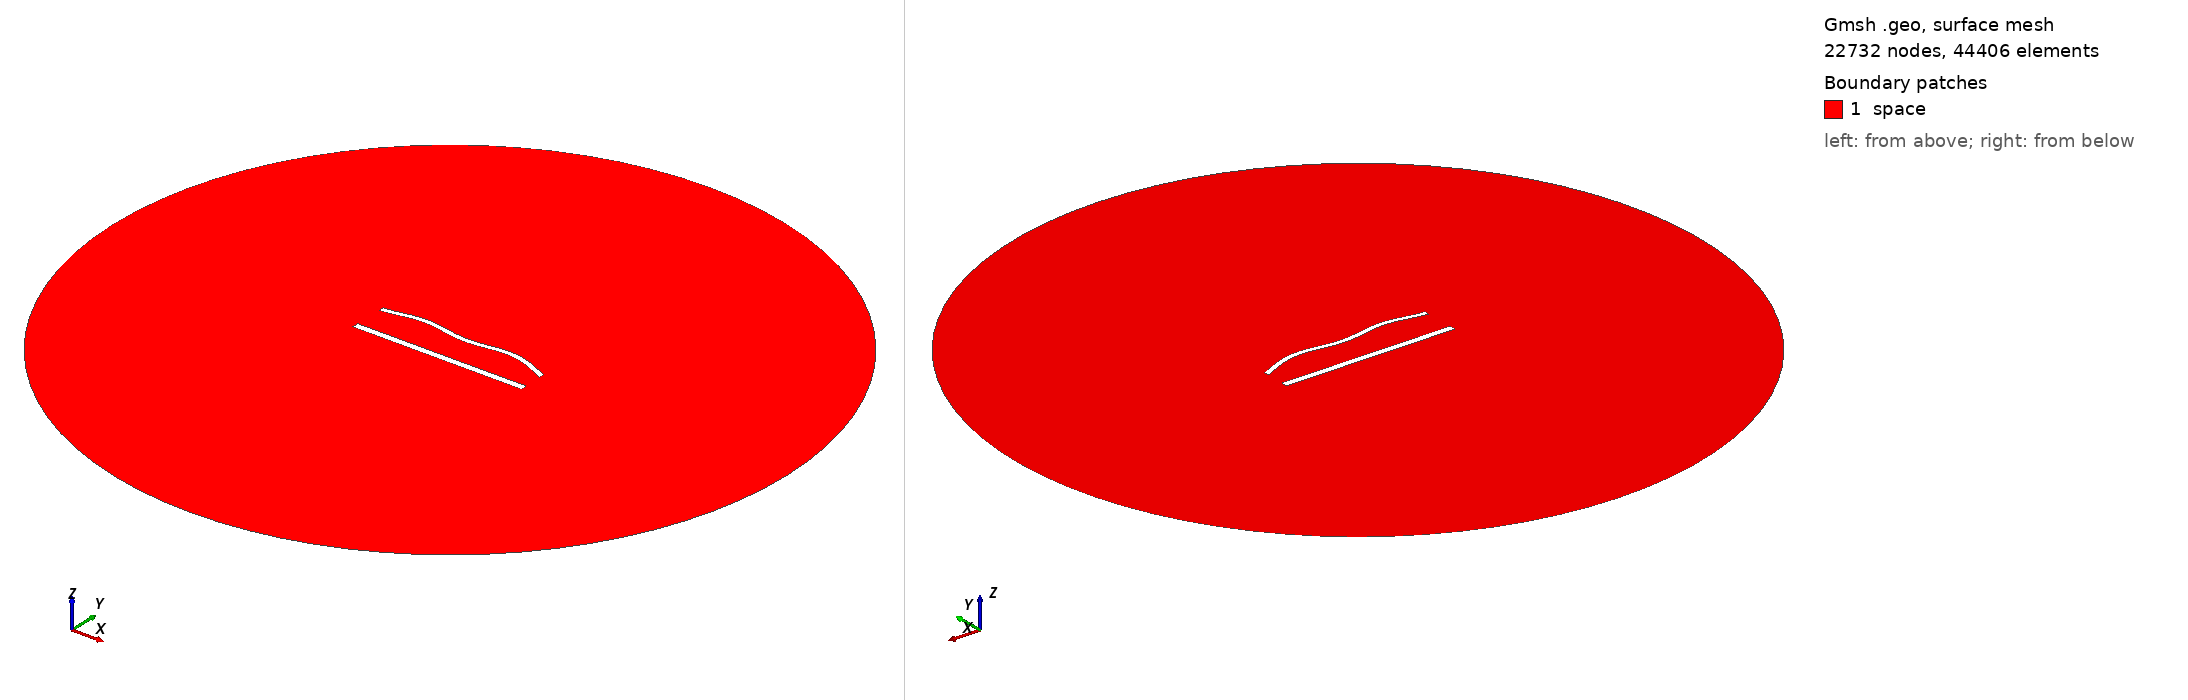

Gmsh geometry script, surface-meshed: 22732 nodes, 44406 surface elements. Boundary patches (legend numbers): 1 space. Left view from above one corner, right view from below the opposite corner. Legend entries are the model's physical surfaces. The drawing asked Gmsh for element sizes between 1% and 20% of the model's largest extent; the script's own settings can give other sizes.

=== 1266.geo (drawn) ===
//---------------------------------------
// Geometry kernel
//---------------------------------------

SetFactory("OpenCASCADE");



//---------------------------------------
// Parameters of the geometry
//---------------------------------------

// Overetch of the upper plate
overetch = 0.375;

// Distance between the plates
distance = 20.0;

// Discretization over the x axis (for the deformation)
nx = 50; 

// Length of the plate
L = 100 - overetch; 

// Number of modes
n = 4; 

// 1st mode coefficient
coeff(1) = 0.0;
beta(1) = 0.596864 * 3.1415926535 / L;

// 2nd mode coefficient
coeff(2) = 1.5;
beta(2) = 1.49418 * 3.1415926535 / L;

// 3rd mode coefficient
coeff(3) = 0.0;
beta(3) = 2.50025 * 3.1415926535 / L;

// 4th mode coefficient
coeff(4) = 1.5;
beta(4) = 3.49999 * 3.1415926535 / L;



//---------------------------------------
// Upper plate (deformed rectangle)
//---------------------------------------

// Coordiantes of the upper plate
xmin = -50;
xmax = 50 - overetch;

// Height of the upper plate
yheight = 4 - 2 * overetch;

// Indexes of the points
UpperID[] = {};
LowerID[] = {};
LeftID[] = {};
RightID[] = {};

// Point index
p = 1;

// Horizontal edges
For i In {1:nx}
    x = xmin + (i-1)*(xmax - xmin)/(nx-1);

    y_bottom = distance / 2 + overetch;
    For j In {1:n}
        C = (Cosh(beta(j)*L) + Cos(beta(j)*L)) / (Sinh(beta(j)*L) + Sin(beta(j)*L));
        y_bottom  = y_bottom + coeff(j) * (Cosh(beta(j)*(x+50)) - Cos(beta(j)*(x+50)) - C * (Sinh(beta(j)*(x+50)) - Sin(beta(j)*(x+50))));
    EndFor

    y_top = y_bottom + yheight;

    Point(p) = {x, y_top, 0, 1.0};
    UpperID[i] = p;
    p = p + 1;

    Point(p) = {x, y_bottom, 0, 1.0};
    LowerID[i] = p;
    p = p + 1;
EndFor

// Create point lists
UpperPts[] = {}; LowerPts[] = {};
For i In {1:nx}
  UpperPts[] += {UpperID[i]};
  LowerPts[] += {LowerID[i]};
EndFor

// Build splines
Spline(1) = {UpperPts[]};
Spline(2) = {LowerPts[]};
Line(3) = {LowerPts[nx-1], UpperPts[nx-1]};
Line(4) = {LowerPts[0], UpperPts[0]};

// Build the plane surface
Curve Loop(1) = {2, 3, -1, -4};
Plane Surface(1) = {1};



//---------------------------------------
// Lower plate (rectangle)
//---------------------------------------

// Vertices
Point(1001) = {-50, -distance/2, 0, 1.0};
Point(1002) = { 50, -distance/2, 0, 1.0};
Point(1003) = { 50,  -distance/2 + 4, 0, 1.0};
Point(1004) = {-50,  -distance/2 + 4, 0, 1.0};

// Edges
Line(5) = {1001, 1002};
Line(6) = {1002, 1003};
Line(7) = {1003, 1004};
Line(8) = {1004, 1001};

// Plane surface
Line Loop(2) = {5, 6, 7, 8};
Plane Surface(2) = {2}; 



//---------------------------------------
// Outer (fictious) boundary
//---------------------------------------

// Points
Point(1005) = {0, 0, 0};       // Center
Point(1006) = {200, 0, 0};     // Start point
Point(1007) = {0, 200, 0};     // 90 degrees
Point(1008) = {-200, 0, 0};    // 180 degrees
Point(1009) = {0, -200, 0};    // 270 degrees

// Circle arcs (each needs start, center, end)
Circle(9) = {1006, 1005, 1007};
Circle(10) = {1007, 1005, 1008};
Circle(11) = {1008, 1005, 1009};
Circle(12) = {1009, 1005, 1006};

// Plane surface for the entire domain
Curve Loop(3) = {9, 10, 11, 12};
Surface(3) = {3};

// Subtract the plates from the whole domain to obtain the actual domain where we want to solve the equations
BooleanDifference{ Surface{3}; Delete; }{ Surface{1}; Surface{2}; Delete; }




//---------------------------------------
// Transfinite Lines/Curves
//---------------------------------------

// Set the number of points on the boundaries
r = 6;
d = 0.15;

// Plates
Transfinite Curve {1} = 50*r/4 Using Progression 1;
Transfinite Line {2} = 50*r Using Progression 1;
Transfinite Curve {3, 4} = 2*r Using Progression 1+d;
Transfinite Line {5} = 50*r/4 Using Progression 1;
Transfinite Line {7} = 50*r Using Progression 1;
Transfinite Line {6} = 2*r Using Progression 1-d;
Transfinite Line {8} = 2*r Using Progression 1+d;

// Outer boundary
Transfinite Line {9, 10, 11, 12} = 20 Using Progression 1;



//---------------------------------------
// Physical groups
//---------------------------------------                

// Physical curves (boundaries)
Physical Line("force_segment", 10) = {2};
Physical Line("upper_plate", 11) = {1, 3, 4};
Physical Line("lower_plate", 12) = {5, 6, 7, 8};
Physical Line("boundary", 20) = {9, 10, 11, 12};

// Physical Surfaces
Physical Surface("space", 30) = {3};



//---------------------------------------
// 6. Generate the Mesh
//---------------------------------------

// 2D mesh generation
Mesh 2;
